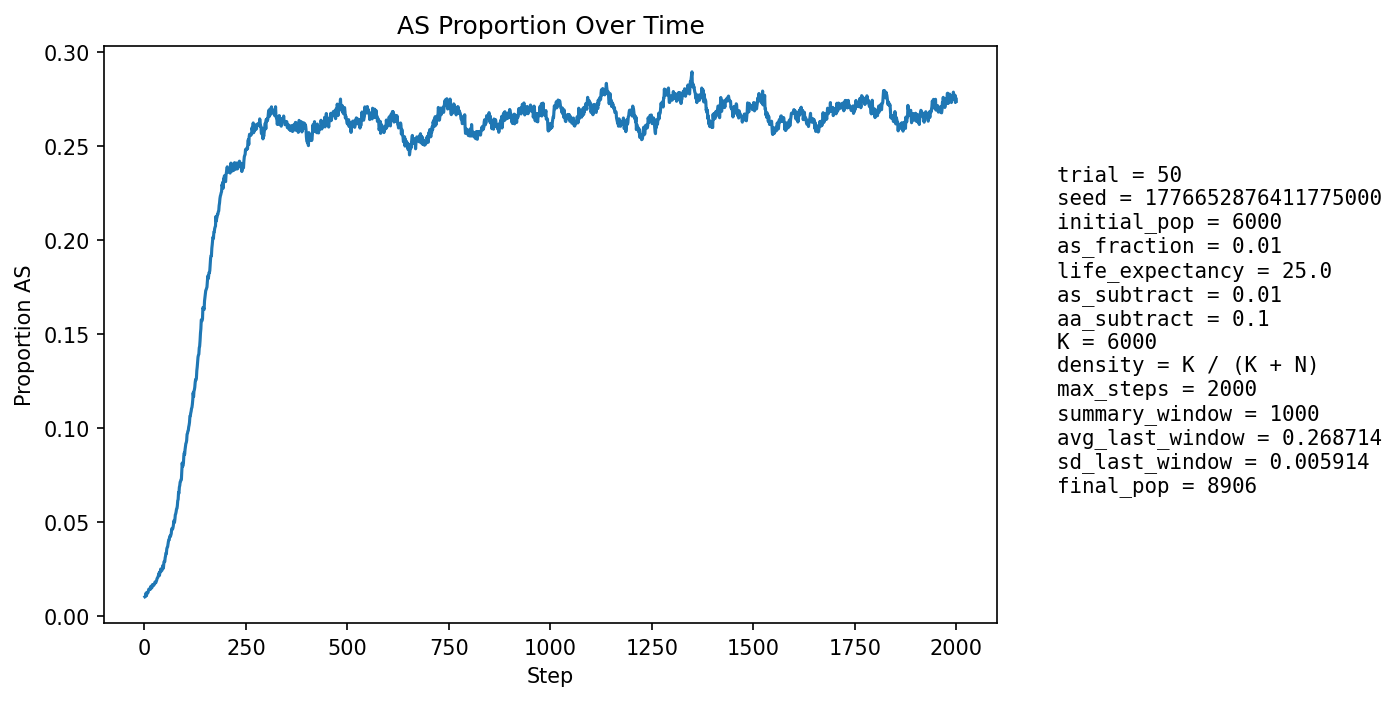

Values plotted in this chart, from the file beside it:
step, population_size, births, newborn_AA, newborn_AS, newborn_SS, prop_newborn_AA, prop_newborn_AS, prop_newborn_SS, prop_repro_AA, prop_repro_AS, prop_AS_population
1, 6376, 1554, 1541, 13, 0, 0.9916, 0.008366, 0.0, 0.991, 0.009012, 0.01019
2, 6474, 1508, 1498, 10, 0, 0.9934, 0.006631, 0.0, 0.99, 0.009965, 0.01035
3, 6567, 1498, 1486, 12, 0, 0.992, 0.008011, 0.0, 0.9891, 0.01092, 0.01051
4, 6615, 1450, 1426, 24, 0, 0.9834, 0.01655, 0.0, 0.9875, 0.01251, 0.01224
5, 6734, 1501, 1492, 9, 0, 0.994, 0.005996, 0.0, 0.9883, 0.01173, 0.01084
6, 6848, 1531, 1509, 22, 0, 0.9856, 0.01437, 0.0, 0.9886, 0.01138, 0.01227
7, 6963, 1556, 1539, 17, 0, 0.9891, 0.01093, 0.0, 0.9889, 0.01111, 0.01206
8, 7064, 1566, 1545, 21, 0, 0.9866, 0.01341, 0.0, 0.9876, 0.01242, 0.0126
9, 7172, 1584, 1566, 18, 0, 0.9886, 0.01136, 0.0, 0.9887, 0.01131, 0.01255
10, 7281, 1605, 1580, 25, 0, 0.9844, 0.01558, 0.0, 0.9875, 0.01249, 0.01373
11, 7391, 1626, 1599, 27, 0, 0.9834, 0.01661, 0.0, 0.9869, 0.01306, 0.01434
12, 7510, 1658, 1636, 22, 0, 0.9867, 0.01327, 0.0, 0.9868, 0.01324, 0.01425
13, 7597, 1652, 1632, 20, 0, 0.9879, 0.01211, 0.0, 0.9866, 0.01344, 0.01422
14, 7674, 1656, 1635, 21, 0, 0.9873, 0.01268, 0.0, 0.9856, 0.01439, 0.01407
15, 7749, 1665, 1638, 27, 0, 0.9838, 0.01622, 0.0, 0.985, 0.01502, 0.01484
16, 7826, 1683, 1649, 33, 1, 0.9798, 0.01961, 0.0005942, 0.9852, 0.01478, 0.01584
17, 7895, 1692, 1674, 18, 0, 0.9894, 0.01064, 0.0, 0.9854, 0.01462, 0.01482
18, 7950, 1698, 1673, 25, 0, 0.9853, 0.01472, 0.0, 0.9855, 0.01449, 0.01497
19, 8007, 1705, 1678, 27, 0, 0.9842, 0.01584, 0.0, 0.9849, 0.01514, 0.01549
20, 8062, 1713, 1679, 34, 0, 0.9802, 0.01985, 0.0, 0.9832, 0.01675, 0.01675
21, 8113, 1720, 1694, 26, 0, 0.9849, 0.01512, 0.0, 0.9836, 0.01637, 0.01652
22, 8158, 1725, 1702, 23, 0, 0.9867, 0.01333, 0.0, 0.9837, 0.01626, 0.01618
23, 8197, 1729, 1704, 25, 0, 0.9855, 0.01446, 0.0, 0.9838, 0.01618, 0.01635
24, 8228, 1731, 1700, 30, 1, 0.9821, 0.01733, 0.0005777, 0.9827, 0.01733, 0.01689
25, 8263, 1736, 1708, 28, 0, 0.9839, 0.01613, 0.0, 0.982, 0.01797, 0.01706
26, 8293, 1741, 1707, 34, 0, 0.9805, 0.01953, 0.0, 0.9819, 0.01812, 0.01809
27, 8320, 1744, 1719, 25, 0, 0.9857, 0.01433, 0.0, 0.9822, 0.01781, 0.01767
28, 8346, 1747, 1721, 26, 0, 0.9851, 0.01488, 0.0, 0.9822, 0.01775, 0.01773
29, 8369, 1750, 1720, 30, 0, 0.9829, 0.01714, 0.0, 0.9814, 0.01864, 0.01828
30, 8390, 1753, 1719, 34, 0, 0.9806, 0.0194, 0.0, 0.9805, 0.01954, 0.01895
31, 8408, 1755, 1716, 38, 1, 0.9778, 0.02165, 0.0005698, 0.9808, 0.01924, 0.01986
32, 8426, 1756, 1721, 35, 0, 0.9801, 0.01993, 0.0, 0.9815, 0.0185, 0.02029
33, 8437, 1757, 1723, 34, 0, 0.9806, 0.01935, 0.0, 0.9811, 0.01893, 0.0205
34, 8452, 1759, 1721, 38, 0, 0.9784, 0.0216, 0.0, 0.9799, 0.02008, 0.0213
35, 8467, 1762, 1727, 35, 0, 0.9801, 0.01986, 0.0, 0.9783, 0.02168, 0.02161
36, 8481, 1763, 1721, 42, 0, 0.9762, 0.02382, 0.0, 0.9779, 0.02211, 0.02287
37, 8491, 1764, 1736, 27, 1, 0.9841, 0.01531, 0.0005669, 0.9777, 0.02231, 0.02155
38, 8503, 1765, 1720, 44, 1, 0.9745, 0.02493, 0.0005666, 0.9775, 0.02252, 0.0234
39, 8514, 1767, 1731, 36, 0, 0.9796, 0.02037, 0.0, 0.9766, 0.02342, 0.02337
40, 8526, 1768, 1721, 47, 0, 0.9734, 0.02658, 0.0, 0.975, 0.02502, 0.02498
41, 8533, 1767, 1737, 30, 0, 0.983, 0.01698, 0.0, 0.9759, 0.02408, 0.02379
42, 8537, 1767, 1732, 35, 0, 0.9802, 0.01981, 0.0, 0.975, 0.025, 0.02401
43, 8544, 1769, 1732, 37, 0, 0.9791, 0.02092, 0.0, 0.975, 0.02497, 0.02423
44, 8549, 1771, 1727, 44, 0, 0.9752, 0.02484, 0.0, 0.9737, 0.02633, 0.02492
45, 8553, 1770, 1713, 57, 0, 0.9678, 0.0322, 0.0, 0.9748, 0.02516, 0.02677
46, 8558, 1770, 1738, 32, 0, 0.9819, 0.01808, 0.0, 0.9755, 0.02446, 0.02524
47, 8558, 1770, 1724, 45, 1, 0.974, 0.02542, 0.000565, 0.9755, 0.02445, 0.02617
48, 8560, 1771, 1708, 61, 2, 0.9644, 0.03444, 0.001129, 0.9749, 0.02513, 0.02874
49, 8565, 1773, 1720, 52, 1, 0.9701, 0.02933, 0.000564, 0.9719, 0.02813, 0.02907
50, 8566, 1772, 1729, 43, 0, 0.9757, 0.02427, 0.0, 0.9728, 0.0272, 0.02883
51, 8570, 1772, 1713, 59, 0, 0.9667, 0.0333, 0.0, 0.9721, 0.02789, 0.03092
52, 8573, 1772, 1713, 58, 1, 0.9667, 0.03273, 0.0005643, 0.9698, 0.03021, 0.03196
53, 8575, 1773, 1708, 64, 1, 0.9633, 0.0361, 0.000564, 0.9682, 0.03182, 0.03347
54, 8579, 1773, 1723, 50, 0, 0.9718, 0.0282, 0.0, 0.9682, 0.0318, 0.03322
55, 8579, 1774, 1703, 69, 2, 0.96, 0.0389, 0.001127, 0.9664, 0.03363, 0.03567
56, 8582, 1774, 1708, 64, 2, 0.9628, 0.03608, 0.001127, 0.965, 0.03503, 0.03647
57, 8585, 1774, 1714, 59, 1, 0.9662, 0.03326, 0.0005637, 0.9638, 0.03618, 0.03669
58, 8587, 1774, 1706, 68, 0, 0.9617, 0.03833, 0.0, 0.9636, 0.0364, 0.0382
59, 8591, 1775, 1703, 72, 0, 0.9594, 0.04056, 0.0, 0.9615, 0.03847, 0.03958
60, 8594, 1775, 1705, 69, 1, 0.9606, 0.03887, 0.0005634, 0.9609, 0.03915, 0.04049
... 1,940 more rows
